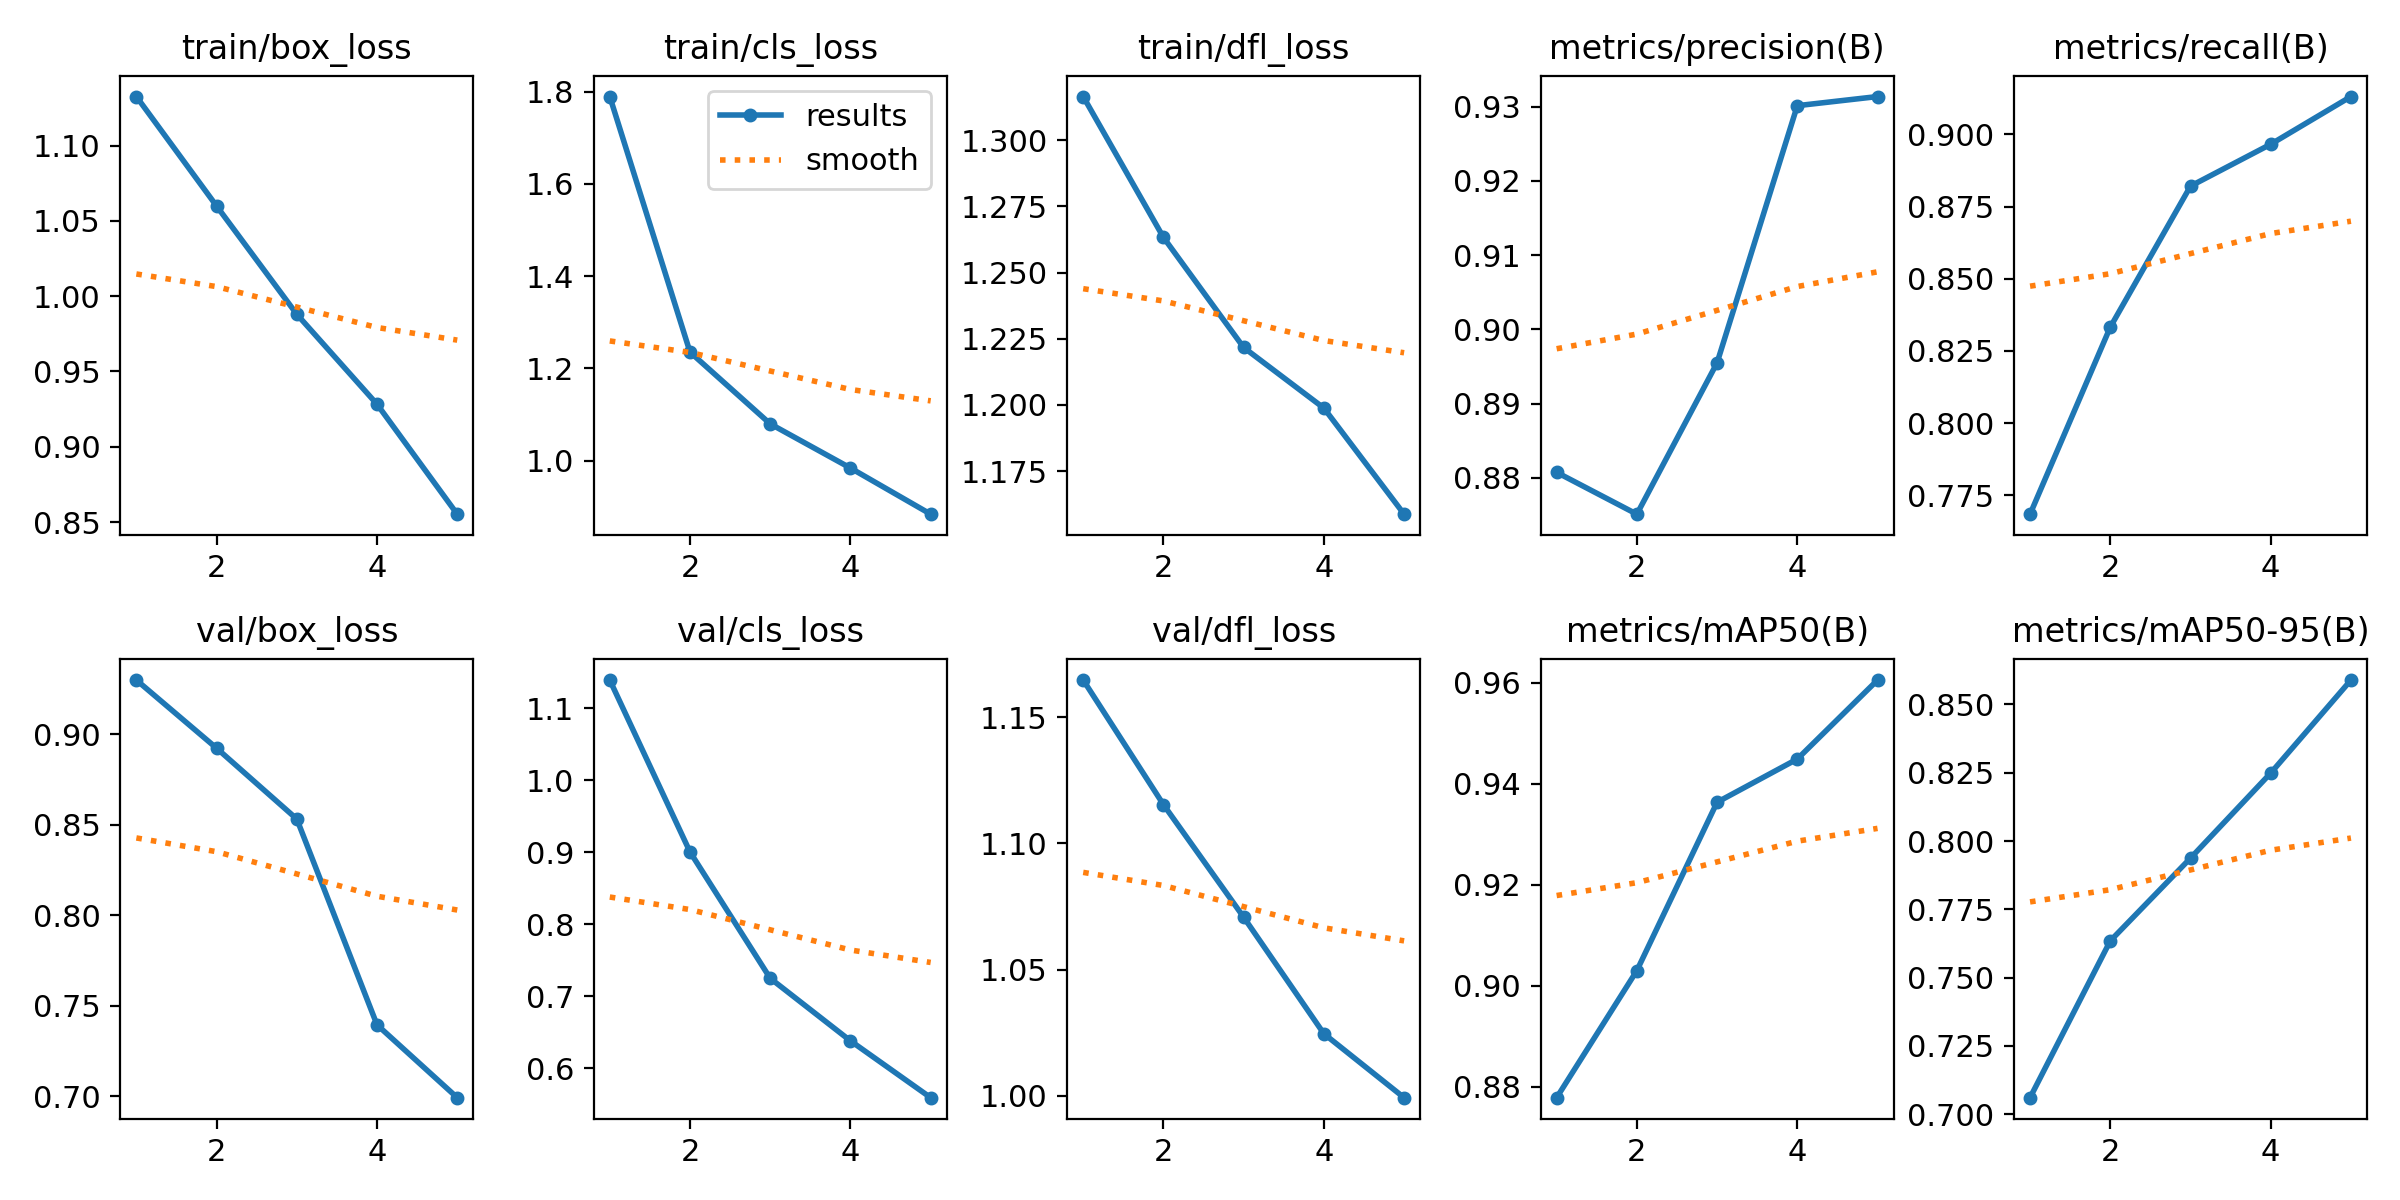

The file beside this chart, header and first rows:
epoch, time, train/box_loss, train/cls_loss, train/dfl_loss, metrics/precision(B), metrics/recall(B), metrics/mAP50(B), metrics/mAP50-95(B), val/box_loss, val/cls_loss, val/dfl_loss, lr/pg0, lr/pg1, lr/pg2
1, 289.2, 1.133, 1.789, 1.317, 0.8807, 0.7684, 0.8779, 0.7061, 0.93, 1.139, 1.165, 0.0005544, 0.0005544, 0.0005544
2, 578.9, 1.06, 1.235, 1.263, 0.8751, 0.8332, 0.903, 0.7635, 0.8924, 0.9002, 1.115, 0.0008902, 0.0008902, 0.0008902
3, 871.6, 0.988, 1.08, 1.222, 0.8955, 0.8821, 0.9363, 0.7938, 0.8532, 0.7247, 1.071, 0.001006, 0.001006, 0.001006
4, 1163, 0.9283, 0.9842, 1.199, 0.9301, 0.8966, 0.9449, 0.8249, 0.7395, 0.6379, 1.025, 0.0006768, 0.0006768, 0.0006768
5, 1452, 0.8552, 0.8842, 1.159, 0.9314, 0.9131, 0.9605, 0.8589, 0.6993, 0.5589, 0.9992, 0.0003467, 0.0003467, 0.0003467
